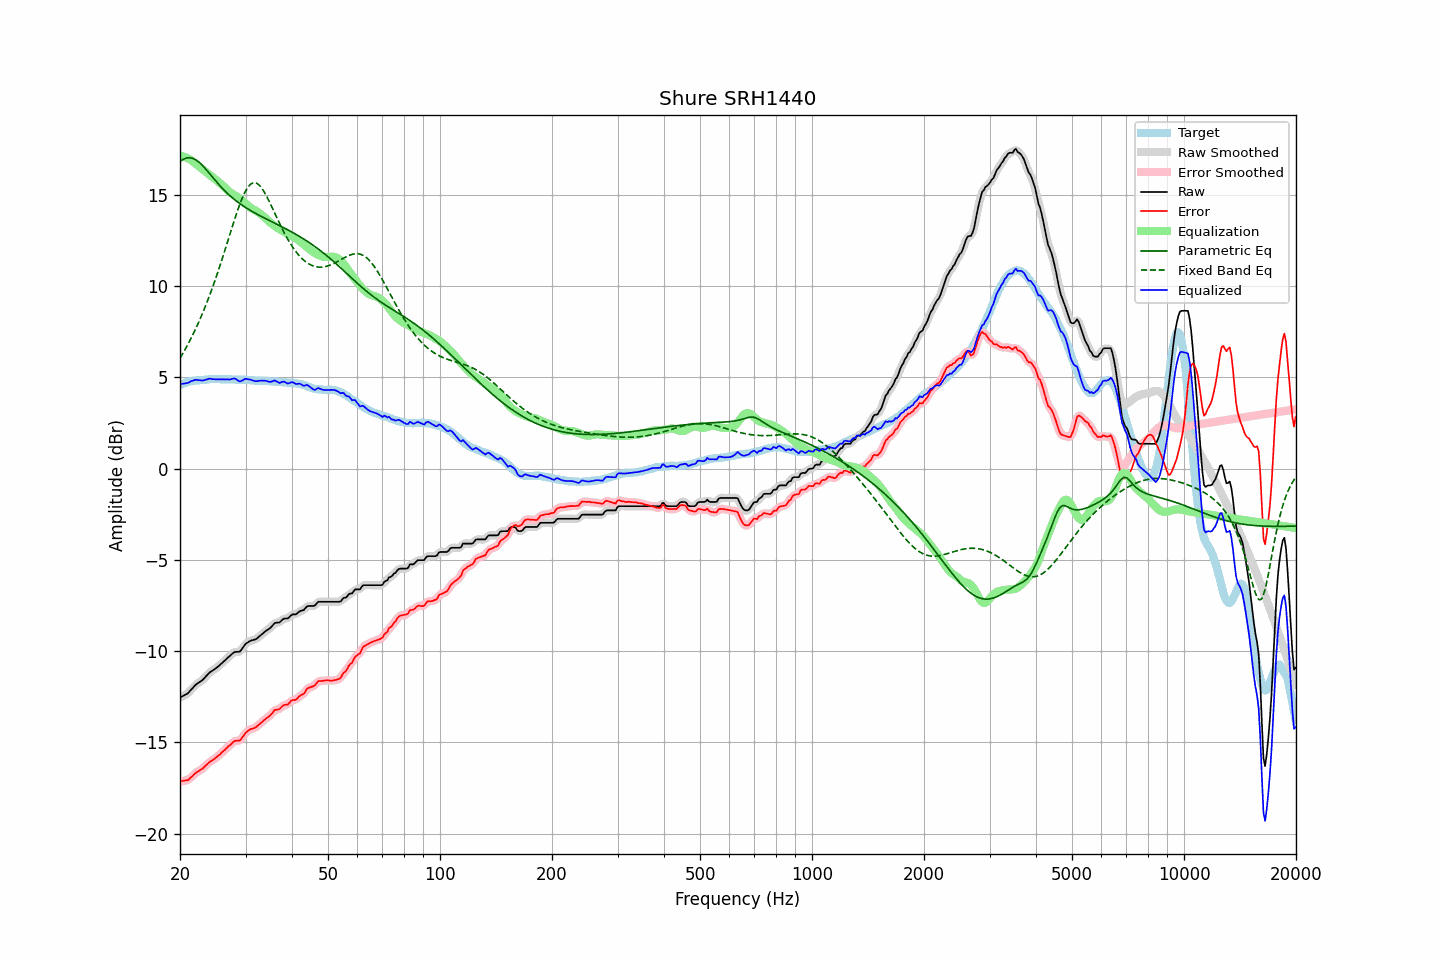

Source data for this figure (header and first rows):
frequency, raw, error, smoothed, error_smoothed, equalization, parametric_eq, fixed_band_eq, equalized_raw, equalized_smoothed, target
20.00, -12.55, -17.13, -12.54, -17.13, 17.16, 16.84, 6.05, 4.62, 4.63, 4.59
20.20, -12.50, -17.12, -12.50, -17.13, 17.14, 16.90, 6.20, 4.65, 4.64, 4.63
20.40, -12.46, -17.11, -12.46, -17.12, 17.12, 16.96, 6.35, 4.66, 4.66, 4.66
20.61, -12.41, -17.09, -12.41, -17.10, 17.08, 16.99, 6.51, 4.68, 4.67, 4.69
20.81, -12.36, -17.08, -12.36, -17.09, 17.05, 17.03, 6.66, 4.69, 4.69, 4.73
21.02, -12.31, -17.07, -12.29, -17.05, 17.01, 17.04, 6.83, 4.70, 4.71, 4.77
21.23, -12.21, -16.98, -12.21, -16.99, 16.96, 17.05, 7.00, 4.75, 4.75, 4.78
21.44, -12.11, -16.90, -12.11, -16.91, 16.91, 17.03, 7.17, 4.80, 4.79, 4.80
21.66, -12.02, -16.83, -12.01, -16.82, 16.84, 17.01, 7.34, 4.82, 4.83, 4.82
21.87, -11.91, -16.74, -11.92, -16.74, 16.77, 16.97, 7.53, 4.85, 4.85, 4.83
22.09, -11.83, -16.66, -11.83, -16.67, 16.70, 16.92, 7.71, 4.87, 4.86, 4.84
22.31, -11.77, -16.60, -11.76, -16.61, 16.63, 16.85, 7.91, 4.86, 4.86, 4.84
22.54, -11.71, -16.55, -11.71, -16.55, 16.55, 16.79, 8.10, 4.85, 4.85, 4.85
22.76, -11.65, -16.50, -11.65, -16.50, 16.48, 16.70, 8.31, 4.84, 4.83, 4.86
22.99, -11.59, -16.44, -11.58, -16.44, 16.41, 16.62, 8.51, 4.83, 4.84, 4.86
23.22, -11.50, -16.36, -11.50, -16.36, 16.34, 16.52, 8.73, 4.85, 4.85, 4.87
23.45, -11.40, -16.27, -11.40, -16.28, 16.28, 16.42, 8.94, 4.88, 4.88, 4.88
23.69, -11.31, -16.20, -11.30, -16.19, 16.21, 16.32, 9.17, 4.90, 4.91, 4.89
23.92, -11.21, -16.10, -11.21, -16.11, 16.14, 16.21, 9.40, 4.93, 4.92, 4.90
24.16, -11.14, -16.04, -11.14, -16.05, 16.07, 16.11, 9.64, 4.93, 4.92, 4.91
24.40, -11.09, -16.00, -11.08, -15.99, 16.00, 16.00, 9.87, 4.91, 4.92, 4.92
24.65, -11.03, -15.93, -11.02, -15.94, 15.93, 15.90, 10.12, 4.90, 4.90, 4.91
24.89, -10.96, -15.87, -10.96, -15.87, 15.86, 15.79, 10.37, 4.90, 4.90, 4.91
25.14, -10.90, -15.80, -10.90, -15.80, 15.79, 15.69, 10.63, 4.90, 4.90, 4.91
25.39, -10.82, -15.73, -10.82, -15.73, 15.72, 15.59, 10.89, 4.90, 4.90, 4.91
25.65, -10.75, -15.65, -10.75, -15.65, 15.65, 15.49, 11.16, 4.90, 4.90, 4.91
25.91, -10.67, -15.56, -10.67, -15.57, 15.57, 15.40, 11.43, 4.90, 4.90, 4.89
26.16, -10.58, -15.48, -10.59, -15.48, 15.48, 15.31, 11.71, 4.90, 4.90, 4.90
26.43, -10.51, -15.41, -10.50, -15.40, 15.40, 15.22, 11.99, 4.89, 4.90, 4.90
26.69, -10.42, -15.31, -10.42, -15.32, 15.31, 15.13, 12.27, 4.89, 4.89, 4.90
26.96, -10.34, -15.23, -10.34, -15.24, 15.23, 15.05, 12.55, 4.89, 4.89, 4.90
27.23, -10.27, -15.16, -10.26, -15.16, 15.16, 14.97, 12.83, 4.89, 4.90, 4.90
27.50, -10.19, -15.08, -10.18, -15.08, 15.09, 14.89, 13.12, 4.91, 4.92, 4.90
27.77, -10.11, -14.99, -10.11, -15.00, 15.04, 14.82, 13.39, 4.94, 4.93, 4.89
28.05, -10.05, -14.93, -10.06, -14.94, 14.99, 14.74, 13.67, 4.95, 4.93, 4.89
28.33, -10.05, -14.91, -10.05, -14.92, 14.94, 14.67, 13.94, 4.89, 4.90, 4.87
28.62, -10.04, -14.91, -10.04, -14.92, 14.88, 14.61, 14.20, 4.85, 4.84, 4.88
28.90, -10.04, -14.91, -10.02, -14.89, 14.82, 14.54, 14.44, 4.78, 4.80, 4.88
29.19, -9.96, -14.82, -9.94, -14.82, 14.75, 14.48, 14.68, 4.80, 4.81, 4.87
29.48, -9.83, -14.70, -9.83, -14.71, 14.68, 14.42, 14.89, 4.85, 4.85, 4.88
29.78, -9.70, -14.58, -9.71, -14.58, 14.60, 14.36, 15.09, 4.90, 4.89, 4.88
30.08, -9.59, -14.47, -9.60, -14.48, 14.52, 14.30, 15.25, 4.93, 4.92, 4.88
30.38, -9.54, -14.39, -9.53, -14.39, 14.44, 14.25, 15.40, 4.90, 4.91, 4.86
30.68, -9.48, -14.33, -9.47, -14.33, 14.37, 14.20, 15.51, 4.89, 4.89, 4.86
30.99, -9.43, -14.27, -9.43, -14.29, 14.30, 14.14, 15.60, 4.87, 4.87, 4.85
31.30, -9.41, -14.25, -9.40, -14.25, 14.25, 14.09, 15.65, 4.84, 4.84, 4.85
31.61, -9.38, -14.22, -9.38, -14.22, 14.20, 14.04, 15.68, 4.82, 4.82, 4.85
31.93, -9.36, -14.18, -9.35, -14.18, 14.15, 13.99, 15.66, 4.79, 4.80, 4.83
32.24, -9.30, -14.11, -9.29, -14.11, 14.09, 13.95, 15.63, 4.80, 4.80, 4.82
32.57, -9.22, -14.03, -9.22, -14.04, 14.03, 13.90, 15.56, 4.82, 4.81, 4.82
32.89, -9.15, -13.96, -9.15, -13.96, 13.97, 13.85, 15.47, 4.82, 4.82, 4.82
33.22, -9.08, -13.89, -9.07, -13.89, 13.90, 13.81, 15.35, 4.82, 4.83, 4.82
33.55, -9.00, -13.80, -9.00, -13.81, 13.82, 13.76, 15.22, 4.83, 4.83, 4.81
33.89, -8.93, -13.73, -8.93, -13.74, 13.74, 13.72, 15.07, 4.82, 4.82, 4.81
34.23, -8.86, -13.66, -8.86, -13.67, 13.66, 13.67, 14.91, 4.80, 4.80, 4.81
34.57, -8.81, -13.60, -8.81, -13.60, 13.58, 13.63, 14.73, 4.77, 4.77, 4.80
34.92, -8.75, -13.53, -8.74, -13.53, 13.50, 13.58, 14.56, 4.76, 4.77, 4.79
35.27, -8.66, -13.45, -8.65, -13.43, 13.43, 13.54, 14.37, 4.78, 4.79, 4.79
35.62, -8.56, -13.33, -8.56, -13.33, 13.36, 13.50, 14.18, 4.81, 4.81, 4.78
35.97, -8.46, -13.22, -8.48, -13.26, 13.30, 13.45, 13.99, 4.84, 4.81, 4.77
... 635 more rows
